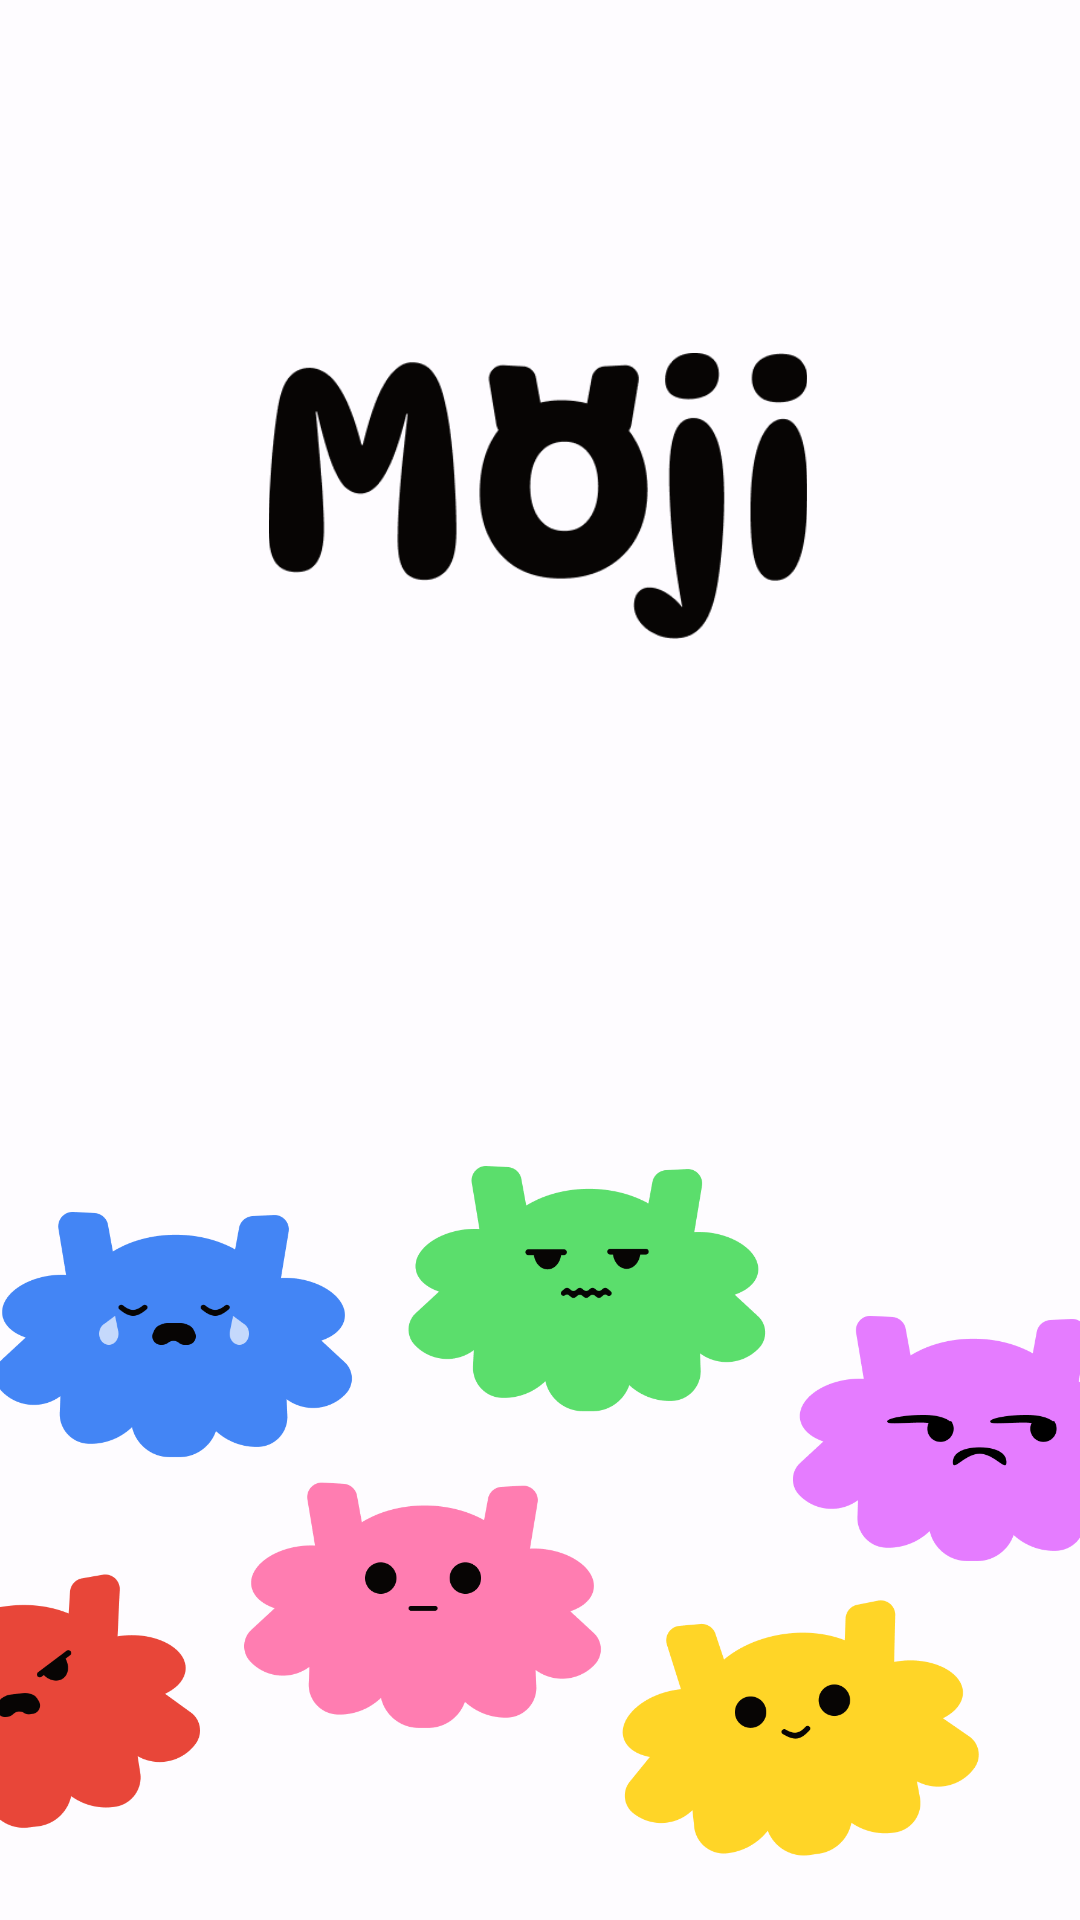

Layout XML and referenced resources for this Android screen:
<!-- AndroidManifest.xml: application theme Theme.Moji -->
<!-- res/layout/activity_splash.xml -->
<?xml version="1.0" encoding="utf-8"?>
<androidx.constraintlayout.widget.ConstraintLayout
    xmlns:android="http://schemas.android.com/apk/res/android"
    xmlns:app="http://schemas.android.com/apk/res-auto"
    xmlns:tools="http://schemas.android.com/tools"
    android:layout_width="match_parent"
    android:layout_height="match_parent"
    android:background="@color/milkwhite_base">

    
    <ImageView
        android:id="@+id/imgLogo"
        android:layout_width="180dp"
        android:layout_height="wrap_content"
        android:layout_marginTop="120dp"
        android:adjustViewBounds="true"
        android:src="@drawable/ic_moji_logo"
        app:layout_constraintBottom_toTopOf="@id/imgMojiGroup"
        app:layout_constraintEnd_toEndOf="parent"
        app:layout_constraintHorizontal_bias="0.497"
        app:layout_constraintStart_toStartOf="parent"
        app:layout_constraintTop_toTopOf="parent"
        app:layout_constraintVertical_bias="0.598" />

    
    <ImageView
        android:id="@+id/imgMojiGroup"
        android:layout_width="477dp"
        android:layout_height="393dp"
        android:layout_marginBottom="36dp"
        android:adjustViewBounds="true"
        android:src="@drawable/moji_allchar"
        android:translationY="100dp"
        app:layout_constraintBottom_toBottomOf="parent"
        app:layout_constraintEnd_toEndOf="parent"
        app:layout_constraintStart_toStartOf="parent" />

</androidx.constraintlayout.widget.ConstraintLayout>
<!-- resources referenced by this layout -->
<resources>
  <color name="milkwhite_base">#FEFCFF</color>
  <!-- drawable ic_moji_logo: png bitmap (drawable, 12823 bytes) -->
  <!-- drawable moji_allchar: png bitmap (drawable, 88379 bytes) -->
  <style name="Theme.Moji" parent="Base.Theme.Moji" />
  <style name="Base.Theme.Moji" parent="Theme.Material3.DayNight.NoActionBar">
          
          
      </style>
</resources>
